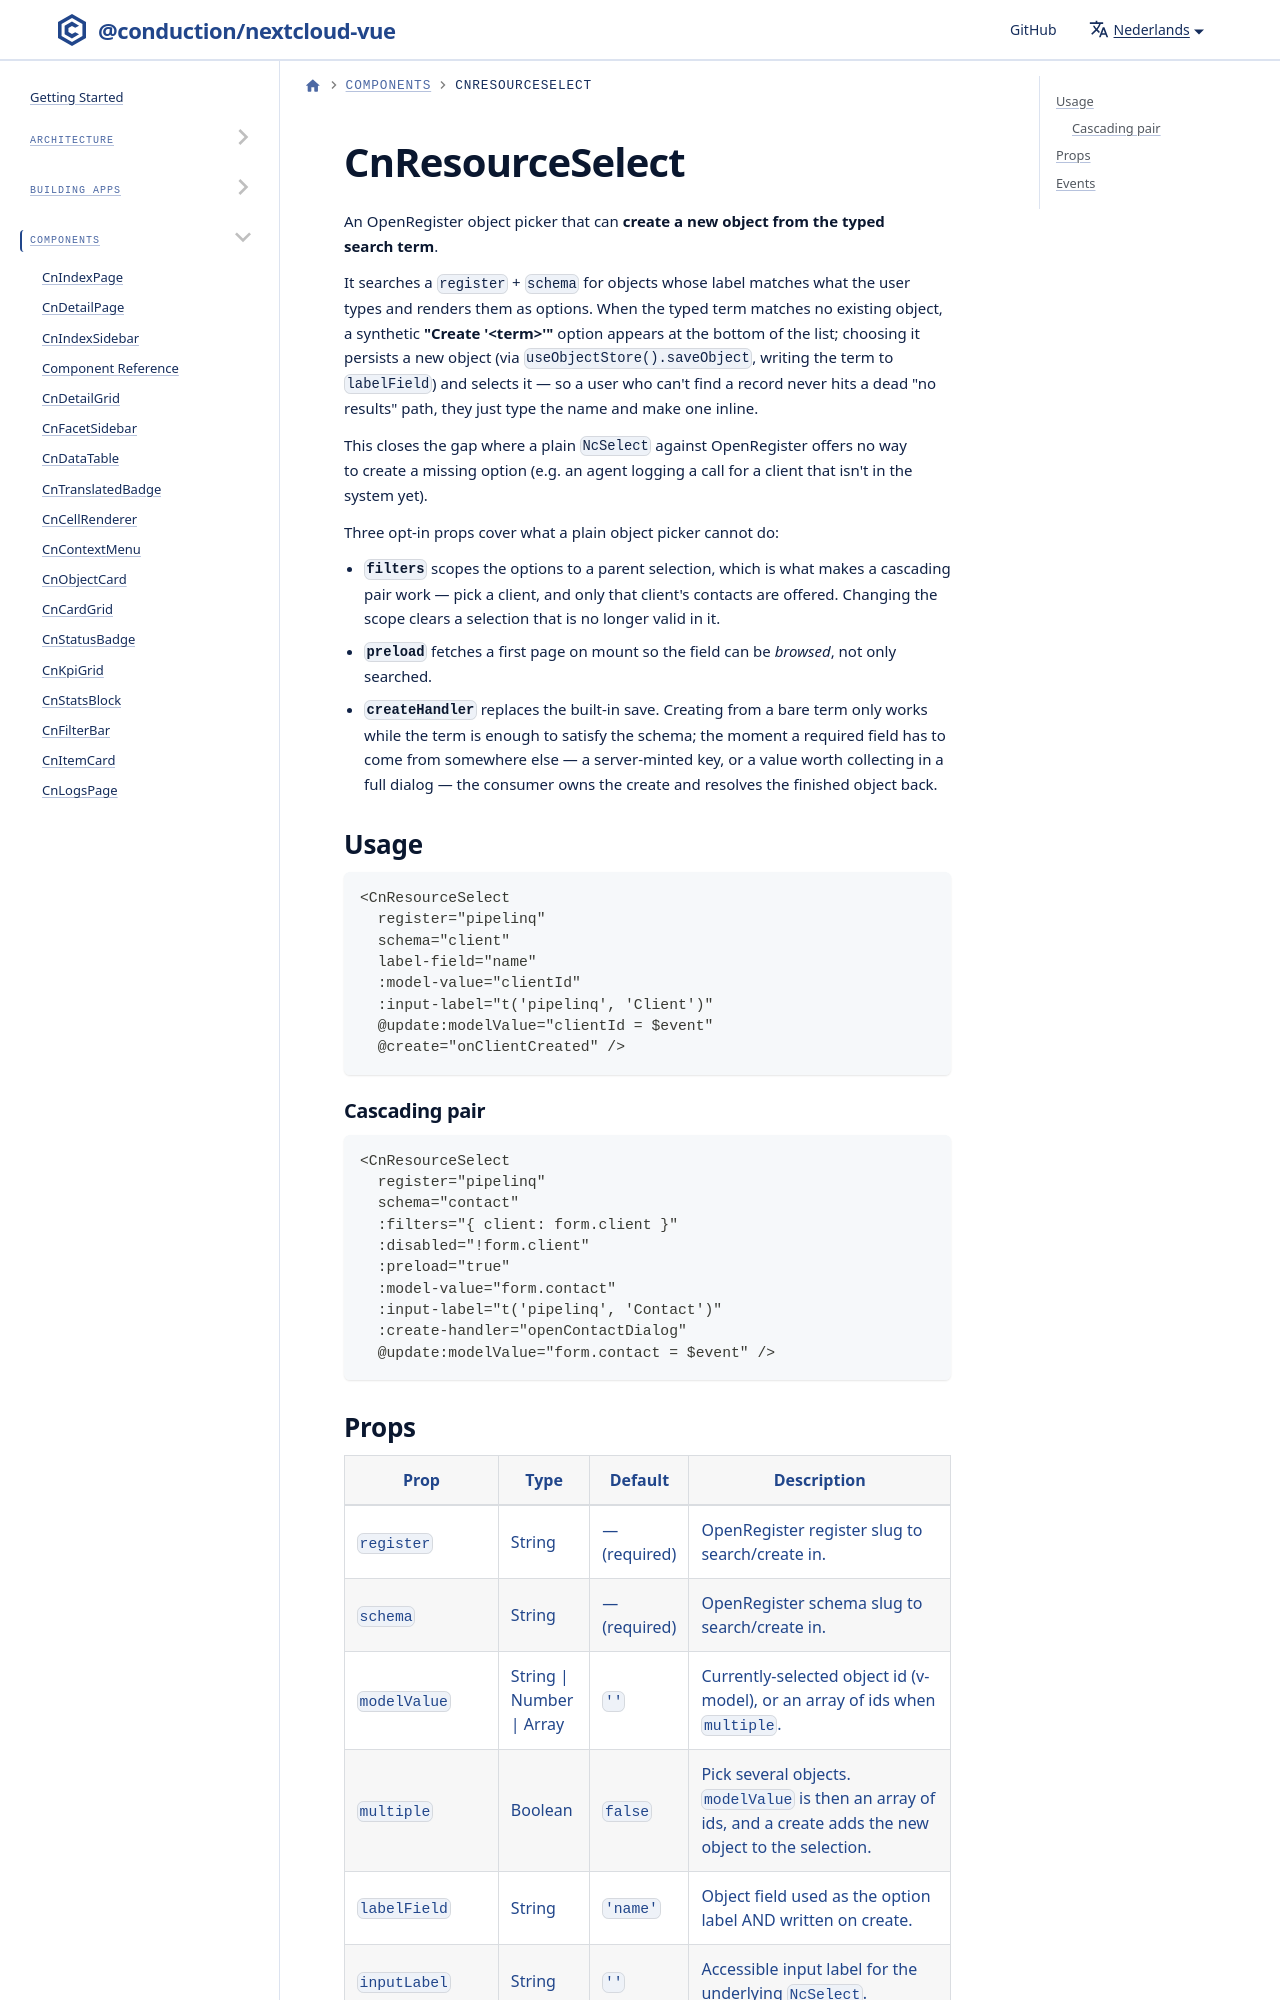

repository: ConductionNL/nextcloud-vue · page: nl/docs/components/cn-resource-select/index.html · generator: docusaurus

# CnResourceSelect

An OpenRegister object picker that can **create a new object from the typed search term**.

It searches a `register` + `schema` for objects whose label matches what the user types and renders them as options. When the typed term matches no existing object, a synthetic **"Create '&lt;term&gt;'"** option appears at the bottom of the list; choosing it persists a new object (via `useObjectStore().saveObject`, writing the term to `labelField`) and selects it — so a user who can't find a record never hits a dead "no results" path, they just type the name and make one inline.

This closes the gap where a plain `NcSelect` against OpenRegister offers no way to create a missing option (e.g. an agent logging a call for a client that isn't in the system yet).

Three opt-in props cover what a plain object picker cannot do:
